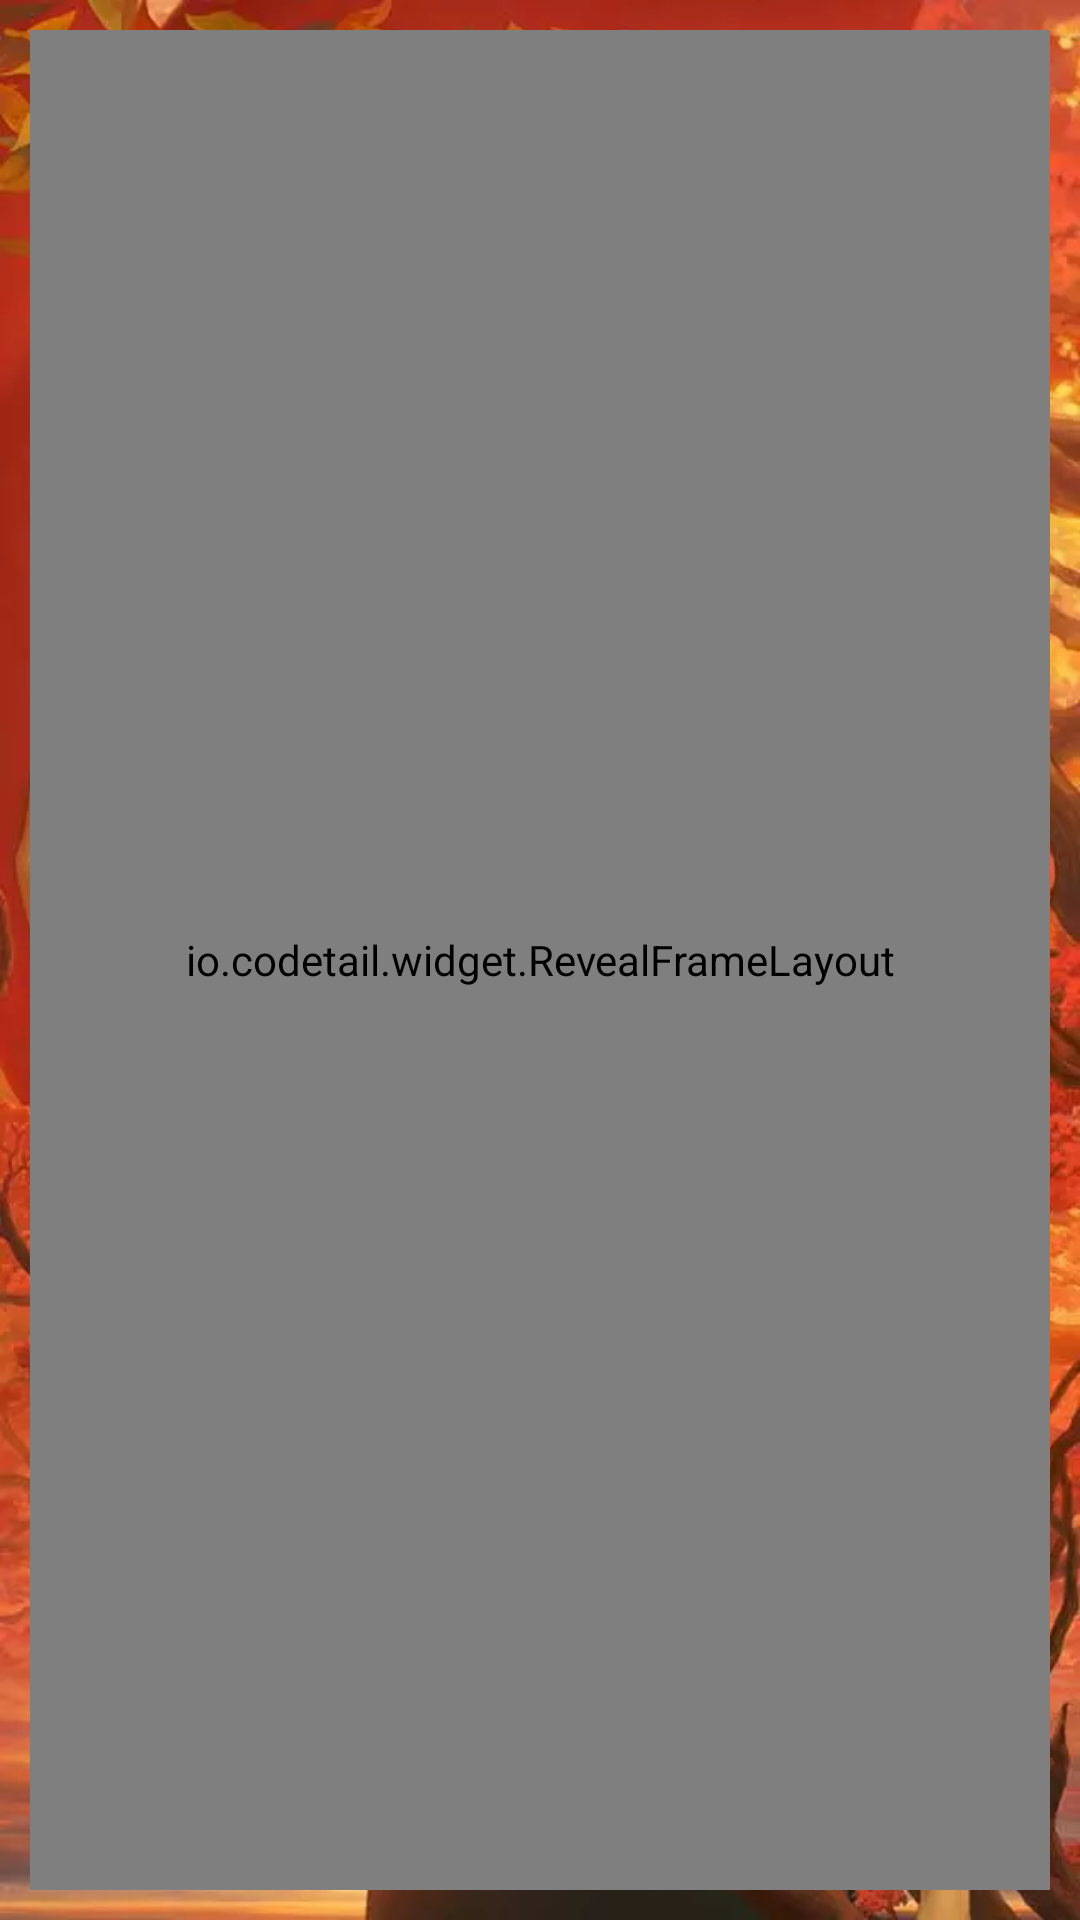

Reconstruct the res/layout file that produces this screen, plus the resources it refers to.
<!-- AndroidManifest.xml: application theme Theme.AppCompat.Light.NoActionBar -->
<!-- res/layout/activity_main.xml -->
<RelativeLayout xmlns:android="http://schemas.android.com/apk/res/android"
    xmlns:app="http://schemas.android.com/apk/res-auto"
    android:layout_width="wrap_content"
    android:layout_height="wrap_content"
    android:background="@drawable/splashbackground"
    android:clipToPadding="false"
    android:fitsSystemWindows="true"
    android:orientation="vertical"
    android:padding="10dp">

    <android.support.v4.widget.DrawerLayout
        android:id="@+id/drawer_layout"
        android:layout_width="match_parent"
        android:layout_height="match_parent"

        >

        <io.codetail.widget.RevealFrameLayout xmlns:android="http://schemas.android.com/apk/res/android"
            android:id="@+id/conteiner_frame"
            android:layout_width="match_parent"
            android:layout_height="match_parent">

            <FrameLayout
                android:id="@+id/content_frame"
                android:layout_width="match_parent"
                android:layout_height="match_parent"
                android:orientation="vertical" />

            <android.support.v7.widget.Toolbar
                android:id="@+id/toolbar"
                android:layout_width="match_parent"
                android:layout_height="60dp"
                android:background="@drawable/main_top"
                android:gravity="center_horizontal"
                android:minHeight="?attr/actionBarSize" />

            <TextView
                android:id="@+id/top_title"
                android:layout_width="match_parent"
                android:layout_height="60dp"
                android:background="@color/colorTranplant"
                android:gravity="center"
                android:minHeight="?attr/actionBarSize"
                android:text="VAILING"
                android:textColor="#d1d2d1"
                android:textSize="18sp"
            />

        </io.codetail.widget.RevealFrameLayout>

        <ScrollView
            android:id="@+id/scrollView"
            android:layout_width="80dp"
            android:layout_height="match_parent"
            android:layout_gravity="start|bottom"
            android:scrollbarThumbVertical="@android:color/transparent">

            <GridLayout
                android:id="@+id/left_drawer"
                android:layout_width="200dp"
                android:layout_height="0dp"
                android:background="@android:color/transparent"
                android:columnCount="1"
                android:divider="@android:color/transparent"
                android:dividerHeight="0dp"
                android:orientation="vertical">
                
            </GridLayout>

        </ScrollView>

        
        
        
        
        
        

    </android.support.v4.widget.DrawerLayout>

</RelativeLayout>
<!-- resources referenced by this layout -->
<resources>
  <color name="colorTranplant">#00000000</color>
  <!-- drawable main_bottom: png bitmap (drawable, 45307 bytes) -->
  <!-- drawable main_top: png bitmap (drawable, 83832 bytes) -->
  <!-- drawable splashbackground: jpg bitmap (drawable, 51886 bytes) -->
</resources>
